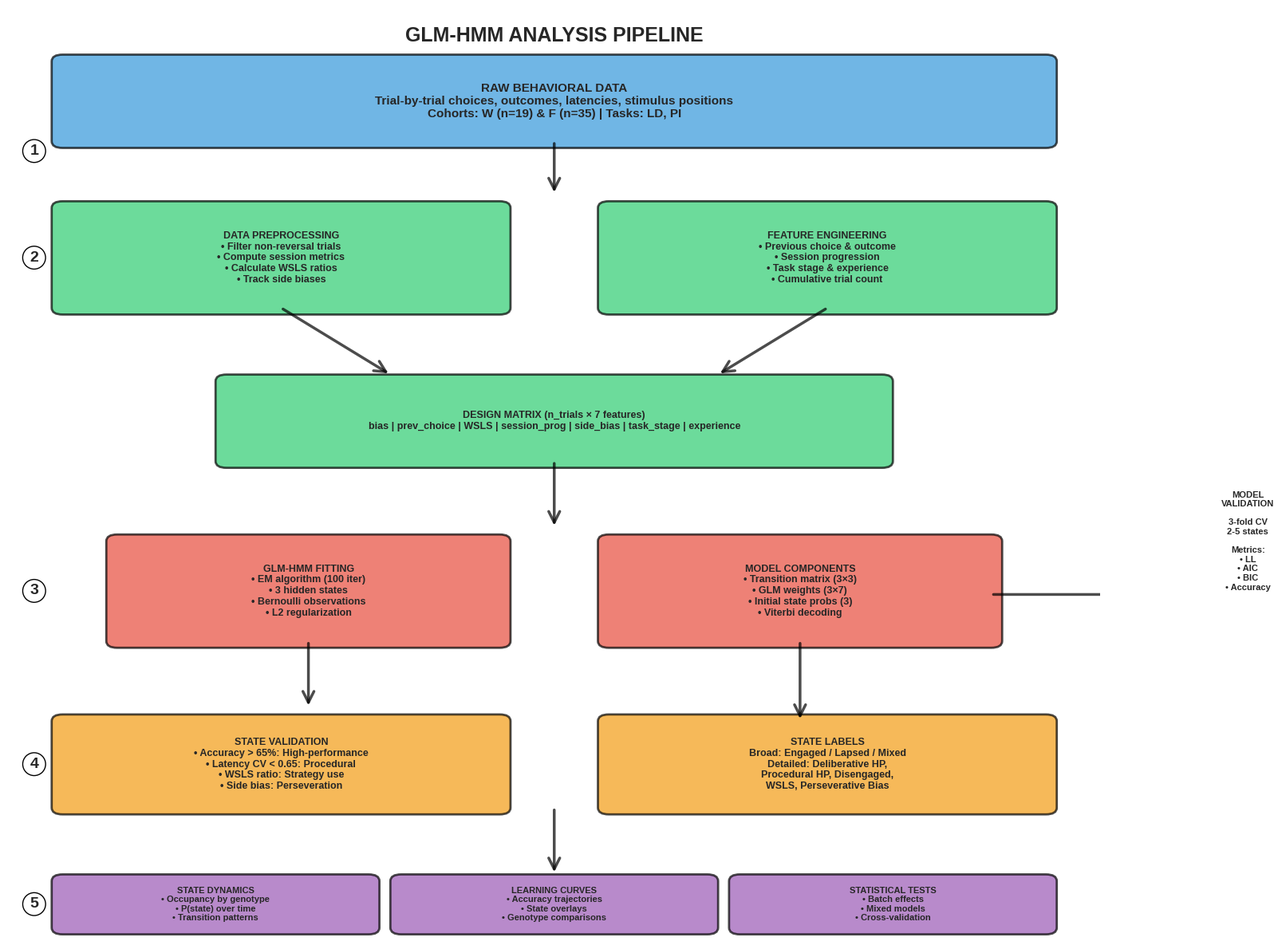
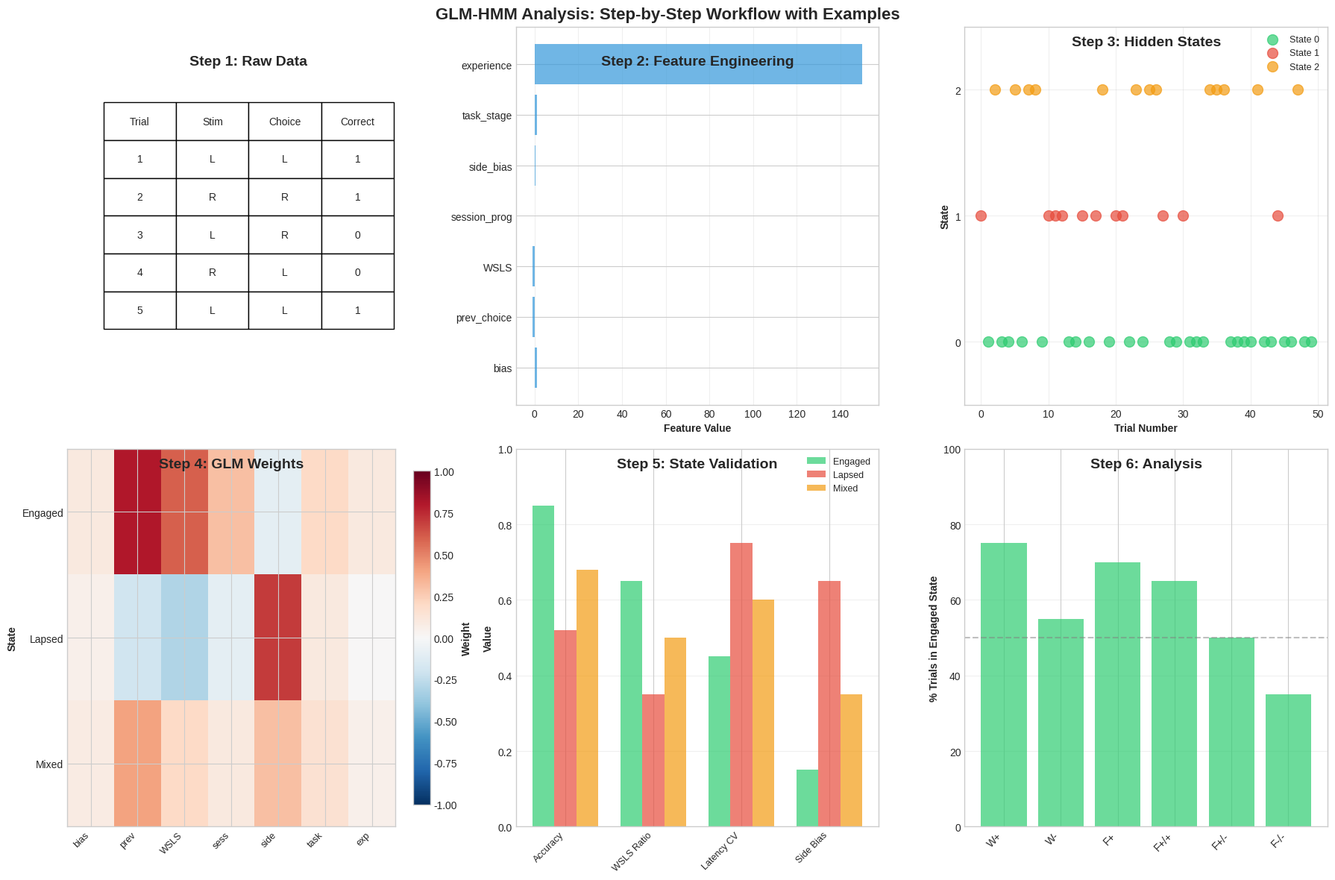

Here is the Python script that generated these plots, in order:
"""
Priority 2: Methods Pipeline Figure
====================================

Creates a visual workflow showing the complete GLM-HMM analysis pipeline
from raw behavioral data to final state characterization.
"""

import matplotlib.pyplot as plt
import matplotlib.patches as mpatches
from matplotlib.patches import FancyBboxPatch, FancyArrowPatch
import numpy as np

# Set style
plt.style.use('seaborn-v0_8-whitegrid')


def create_methods_pipeline():
    """
    Create comprehensive methods pipeline figure showing analysis workflow.
    """
    fig = plt.figure(figsize=(16, 12))
    ax = fig.add_subplot(111)
    ax.set_xlim(0, 10)
    ax.set_ylim(0, 14)
    ax.axis('off')

    # Define colors
    color_data = '#3498db'  # Blue - data
    color_process = '#2ecc71'  # Green - processing
    color_model = '#e74c3c'  # Red - modeling
    color_validate = '#f39c12'  # Orange - validation
    color_analyze = '#9b59b6'  # Purple - analysis

    # Helper function to create boxes
    def add_box(x, y, width, height, text, color, fontsize=10, fontweight='bold'):
        """Add a fancy box with text."""
        box = FancyBboxPatch(
            (x, y), width, height,
            boxstyle="round,pad=0.1",
            edgecolor='black',
            facecolor=color,
            alpha=0.7,
            linewidth=2
        )
        ax.add_patch(box)

        # Add text
        ax.text(x + width/2, y + height/2, text,
               ha='center', va='center',
               fontsize=fontsize, fontweight=fontweight,
               wrap=True)

    def add_arrow(x1, y1, x2, y2, label='', style='->'):
        """Add arrow between boxes."""
        arrow = FancyArrowPatch(
            (x1, y1), (x2, y2),
            arrowstyle=style,
            mutation_scale=25,
            linewidth=2.5,
            color='black',
            alpha=0.7
        )
        ax.add_patch(arrow)

        if label:
            mid_x, mid_y = (x1 + x2) / 2, (y1 + y2) / 2
            ax.text(mid_x + 0.3, mid_y, label,
                   fontsize=9, style='italic',
                   bbox=dict(boxstyle='round', facecolor='white', alpha=0.8))

    # SECTION 1: RAW DATA (Top)
    add_box(0.5, 12, 9, 1.2,
            "RAW BEHAVIORAL DATA\nTrial-by-trial choices, outcomes, latencies, stimulus positions\nCohorts: W (n=19) & F (n=35) | Tasks: LD, PI",
            color_data, fontsize=11)

    # Arrow down
    add_arrow(5, 12, 5, 11.2)

    # SECTION 2: PREPROCESSING
    add_box(0.5, 9.5, 4, 1.5,
            "DATA PREPROCESSING\n• Filter non-reversal trials\n• Compute session metrics\n• Calculate WSLS ratios\n• Track side biases",
            color_process, fontsize=9)

    add_box(5.5, 9.5, 4, 1.5,
            "FEATURE ENGINEERING\n• Previous choice & outcome\n• Session progression\n• Task stage & experience\n• Cumulative trial count",
            color_process, fontsize=9)

    # Arrows to design matrix
    add_arrow(2.5, 9.5, 3.5, 8.5)
    add_arrow(7.5, 9.5, 6.5, 8.5)

    # Design matrix box
    add_box(2, 7.2, 6, 1.2,
            "DESIGN MATRIX (n_trials × 7 features)\nbias | prev_choice | WSLS | session_prog | side_bias | task_stage | experience",
            color_process, fontsize=9)

    # Arrow down
    add_arrow(5, 7.2, 5, 6.2)

    # SECTION 3: GLM-HMM MODEL
    add_box(1, 4.5, 3.5, 1.5,
            "GLM-HMM FITTING\n• EM algorithm (100 iter)\n• 3 hidden states\n• Bernoulli observations\n• L2 regularization",
            color_model, fontsize=9)

    add_box(5.5, 4.5, 3.5, 1.5,
            "MODEL COMPONENTS\n• Transition matrix (3×3)\n• GLM weights (3×7)\n• Initial state probs (3)\n• Viterbi decoding",
            color_model, fontsize=9)

    # Arrow down from GLM-HMM
    add_arrow(2.75, 4.5, 2.75, 3.5)

    # SECTION 4: STATE VALIDATION
    add_box(0.5, 2, 4, 1.3,
            "STATE VALIDATION\n• Accuracy > 65%: High-performance\n• Latency CV < 0.65: Procedural\n• WSLS ratio: Strategy use\n• Side bias: Perseveration",
            color_validate, fontsize=9)

    add_box(5.5, 2, 4, 1.3,
            "STATE LABELS\nBroad: Engaged / Lapsed / Mixed\nDetailed: Deliberative HP,\nProcedural HP, Disengaged,\nWSLS, Perseverative Bias",
            color_validate, fontsize=9)

    # Arrows to state validation
    add_arrow(7.25, 4.5, 7.25, 3.3)

    # Arrow down from validation
    add_arrow(5, 2, 5, 1)

    # SECTION 5: ANALYSIS & VISUALIZATION
    add_box(0.5, 0.2, 2.8, 0.7,
            "STATE DYNAMICS\n• Occupancy by genotype\n• P(state) over time\n• Transition patterns",
            color_analyze, fontsize=8)

    add_box(3.6, 0.2, 2.8, 0.7,
            "LEARNING CURVES\n• Accuracy trajectories\n• State overlays\n• Genotype comparisons",
            color_analyze, fontsize=8)

    add_box(6.7, 0.2, 2.8, 0.7,
            "STATISTICAL TESTS\n• Batch effects\n• Mixed models\n• Cross-validation",
            color_analyze, fontsize=8)

    # Side panel: Model validation
    add_box(10.2, 4.5, 2.3, 3,
            "MODEL\nVALIDATION\n\n3-fold CV\n2-5 states\n\nMetrics:\n• LL\n• AIC\n• BIC\n• Accuracy",
            '#95a5a6', fontsize=8)

    # Arrow from model to validation
    add_arrow(9, 5.2, 10.2, 5.2)

    # Add title
    ax.text(5, 13.5, 'GLM-HMM ANALYSIS PIPELINE',
           ha='center', fontsize=18, fontweight='bold')

    # Add phase labels
    ax.text(0.2, 11.8, '1', fontsize=14, fontweight='bold',
           bbox=dict(boxstyle='circle', facecolor='white', edgecolor='black'))
    ax.text(0.2, 10.2, '2', fontsize=14, fontweight='bold',
           bbox=dict(boxstyle='circle', facecolor='white', edgecolor='black'))
    ax.text(0.2, 5.2, '3', fontsize=14, fontweight='bold',
           bbox=dict(boxstyle='circle', facecolor='white', edgecolor='black'))
    ax.text(0.2, 2.6, '4', fontsize=14, fontweight='bold',
           bbox=dict(boxstyle='circle', facecolor='white', edgecolor='black'))
    ax.text(0.2, 0.5, '5', fontsize=14, fontweight='bold',
           bbox=dict(boxstyle='circle', facecolor='white', edgecolor='black'))

    plt.tight_layout()

    # Save figure
    output_dir = 'results/phase1_non_reversal/priority2_methods'
    import os
    os.makedirs(output_dir, exist_ok=True)

    plt.savefig(f'{output_dir}/methods_pipeline.png', dpi=300, bbox_inches='tight')
    plt.savefig(f'{output_dir}/methods_pipeline.pdf', bbox_inches='tight')
    plt.close()

    print(f"✓ Created methods pipeline figure")
    print(f"  Output: {output_dir}/")


def create_detailed_workflow():
    """
    Create detailed workflow with example data at each step.
    """
    fig, axes = plt.subplots(2, 3, figsize=(18, 12))

    # Panel 1: Raw trial data (example)
    ax = axes[0, 0]
    ax.text(0.5, 0.9, 'Step 1: Raw Data', ha='center', fontsize=14, fontweight='bold',
           transform=ax.transAxes)

    example_data = [
        ['Trial', 'Stim', 'Choice', 'Correct'],
        ['1', 'L', 'L', '1'],
        ['2', 'R', 'R', '1'],
        ['3', 'L', 'R', '0'],
        ['4', 'R', 'L', '0'],
        ['5', 'L', 'L', '1'],
    ]

    table = ax.table(cellText=example_data, cellLoc='center', loc='center',
                    bbox=[0.1, 0.2, 0.8, 0.6])
    table.auto_set_font_size(False)
    table.set_fontsize(10)
    table.scale(1, 2)
    ax.axis('off')

    # Panel 2: Features
    ax = axes[0, 1]
    ax.text(0.5, 0.9, 'Step 2: Feature Engineering', ha='center', fontsize=14, fontweight='bold',
           transform=ax.transAxes)

    features = ['bias', 'prev_choice', 'WSLS', 'session_prog', 'side_bias', 'task_stage', 'experience']
    y_pos = np.arange(len(features))
    example_values = [1.0, -1.0, -1.0, 0.2, 0.3, 1.0, 150]

    ax.barh(y_pos, example_values, color='#3498db', alpha=0.7)
    ax.set_yticks(y_pos)
    ax.set_yticklabels(features)
    ax.set_xlabel('Feature Value', fontweight='bold')
    ax.grid(axis='x', alpha=0.3)

    # Panel 3: State sequence
    ax = axes[0, 2]
    ax.text(0.5, 0.95, 'Step 3: Hidden States', ha='center', fontsize=14, fontweight='bold',
           transform=ax.transAxes)

    trials = np.arange(50)
    states = np.random.choice([0, 1, 2], size=50, p=[0.5, 0.3, 0.2])
    colors = ['#2ecc71', '#e74c3c', '#f39c12']

    for s in range(3):
        mask = states == s
        ax.scatter(trials[mask], states[mask], s=100, alpha=0.7,
                  color=colors[s], label=f'State {s}')

    ax.set_xlabel('Trial Number', fontweight='bold')
    ax.set_ylabel('State', fontweight='bold')
    ax.set_ylim(-0.5, 2.5)
    ax.set_yticks([0, 1, 2])
    ax.legend(loc='upper right', fontsize=9)
    ax.grid(alpha=0.3)

    # Panel 4: GLM weights
    ax = axes[1, 0]
    ax.text(0.5, 0.95, 'Step 4: GLM Weights', ha='center', fontsize=14, fontweight='bold',
           transform=ax.transAxes)

    weights = np.array([
        [0.1, 0.8, 0.6, 0.3, -0.1, 0.2, 0.1],  # State 0: Engaged
        [0.05, -0.2, -0.3, -0.1, 0.7, 0.1, 0.0],  # State 1: Lapsed
        [0.08, 0.4, 0.2, 0.1, 0.3, 0.15, 0.05],  # State 2: Mixed
    ])

    im = ax.imshow(weights, cmap='RdBu_r', aspect='auto', vmin=-1, vmax=1)
    ax.set_xticks(range(7))
    ax.set_xticklabels(['bias', 'prev', 'WSLS', 'sess', 'side', 'task', 'exp'],
                       rotation=45, ha='right', fontsize=9)
    ax.set_yticks([0, 1, 2])
    ax.set_yticklabels(['Engaged', 'Lapsed', 'Mixed'])
    ax.set_ylabel('State', fontweight='bold')

    # Add colorbar
    cbar = plt.colorbar(im, ax=ax, fraction=0.046)
    cbar.set_label('Weight', fontweight='bold')

    # Panel 5: State metrics
    ax = axes[1, 1]
    ax.text(0.5, 0.95, 'Step 5: State Validation', ha='center', fontsize=14, fontweight='bold',
           transform=ax.transAxes)

    metrics = ['Accuracy', 'WSLS Ratio', 'Latency CV', 'Side Bias']
    state_metrics = np.array([
        [0.85, 0.65, 0.45, 0.15],  # Engaged
        [0.52, 0.35, 0.75, 0.65],  # Lapsed
        [0.68, 0.50, 0.60, 0.35],  # Mixed
    ])

    x = np.arange(len(metrics))
    width = 0.25

    for i, (label, color) in enumerate([('Engaged', '#2ecc71'),
                                         ('Lapsed', '#e74c3c'),
                                         ('Mixed', '#f39c12')]):
        ax.bar(x + i*width, state_metrics[i], width, label=label,
              color=color, alpha=0.7)

    ax.set_ylabel('Value', fontweight='bold')
    ax.set_xticks(x + width)
    ax.set_xticklabels(metrics, rotation=45, ha='right', fontsize=9)
    ax.legend(fontsize=9)
    ax.grid(axis='y', alpha=0.3)
    ax.set_ylim(0, 1)

    # Panel 6: Final output
    ax = axes[1, 2]
    ax.text(0.5, 0.95, 'Step 6: Analysis', ha='center', fontsize=14, fontweight='bold',
           transform=ax.transAxes)

    # Show genotype comparison
    genotypes = ['W+', 'W-', 'F+', 'F+/+', 'F+/-', 'F-/-']
    engaged_pct = [75, 55, 70, 65, 50, 35]

    bars = ax.bar(range(len(genotypes)), engaged_pct, color='#2ecc71', alpha=0.7)
    ax.set_ylabel('% Trials in Engaged State', fontweight='bold')
    ax.set_xticks(range(len(genotypes)))
    ax.set_xticklabels(genotypes, rotation=45, ha='right')
    ax.axhline(y=50, color='gray', linestyle='--', alpha=0.5)
    ax.grid(axis='y', alpha=0.3)
    ax.set_ylim(0, 100)

    # Overall title
    fig.suptitle('GLM-HMM Analysis: Step-by-Step Workflow with Examples',
                fontsize=16, fontweight='bold', y=0.98)

    plt.tight_layout()

    # Save
    output_dir = 'results/phase1_non_reversal/priority2_methods'
    import os
    os.makedirs(output_dir, exist_ok=True)

    plt.savefig(f'{output_dir}/workflow_detailed.png', dpi=300, bbox_inches='tight')
    plt.savefig(f'{output_dir}/workflow_detailed.pdf', bbox_inches='tight')
    plt.close()

    print(f"✓ Created detailed workflow figure")


def main():
    """Create both methods figures."""
    print("="*80)
    print("CREATING METHODS PIPELINE FIGURES")
    print("="*80)

    print("\n[1/2] Creating pipeline flowchart...")
    create_methods_pipeline()

    print("\n[2/2] Creating detailed workflow...")
    create_detailed_workflow()

    print("\n" + "="*80)
    print("✓ METHODS FIGURES COMPLETE!")
    print("="*80)


if __name__ == '__main__':
    main()
